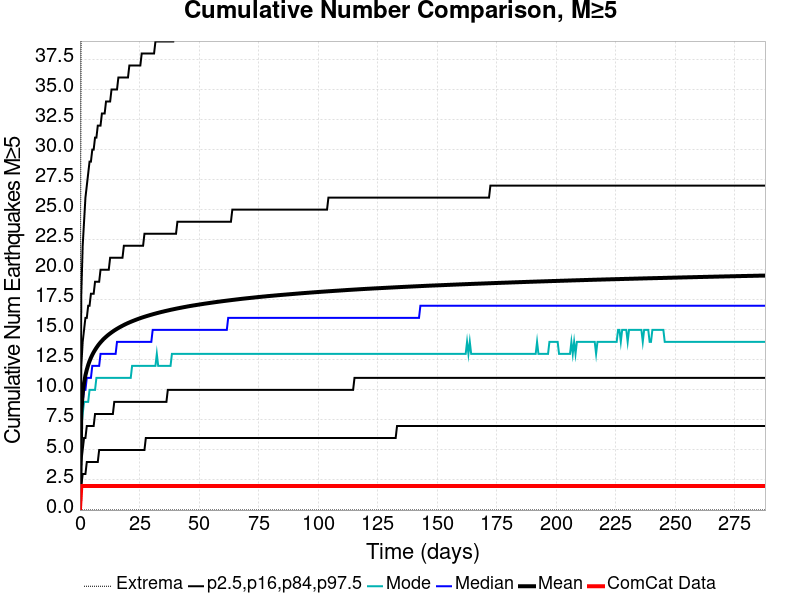

The file beside this chart, header and first rows:
Time (days), ComCat Data, Simulation Mean, Simulation Median, Simulation Mode, Simulation Minimum, Simulation Maximum, 2.5 %-ile, 16 %-ile, 84 %-ile, 97.5 %-ile
0.0, 0.0, 0.0, 0.0, 0.0, 0.0, 0.0, 0.0, 0.0, 0.0, 0.0
0.5767, 2.0, 8.212, 8.0, 7.0, 0.0, 47.0, 2.0, 4.0, 12.0, 18.0
1.153, 2.0, 9.712, 9.0, 8.0, 0.0, 59.0, 3.0, 5.0, 14.0, 22.0
1.73, 2.0, 10.59, 10.0, 9.0, 0.0, 66.0, 3.0, 6.0, 15.0, 24.0
2.307, 2.0, 11.21, 10.0, 9.0, 0.0, 69.0, 3.0, 6.0, 16.0, 26.0
2.883, 2.0, 11.69, 11.0, 9.0, 0.0, 71.0, 4.0, 7.0, 16.0, 27.0
3.46, 2.0, 12.07, 11.0, 9.0, 0.0, 71.0, 4.0, 7.0, 17.0, 28.0
4.037, 2.0, 12.4, 11.0, 10.0, 0.0, 71.0, 4.0, 7.0, 17.0, 29.0
4.613, 2.0, 12.67, 11.0, 10.0, 0.0, 77.0, 4.0, 7.0, 18.0, 29.0
5.19, 2.0, 12.92, 12.0, 10.0, 0.0, 78.0, 4.0, 7.0, 18.0, 30.0
5.767, 2.0, 13.13, 12.0, 10.0, 0.0, 82.0, 4.0, 7.0, 18.0, 30.0
6.343, 2.0, 13.33, 12.0, 10.0, 0.0, 82.0, 4.0, 8.0, 19.0, 31.0
6.92, 2.0, 13.5, 12.0, 11.0, 0.0, 83.0, 4.0, 8.0, 19.0, 31.0
7.497, 2.0, 13.67, 12.0, 11.0, 0.0, 83.0, 4.0, 8.0, 19.0, 32.0
8.073, 2.0, 13.82, 12.0, 11.0, 0.0, 84.0, 5.0, 8.0, 19.0, 32.0
8.65, 2.0, 13.96, 13.0, 11.0, 0.0, 84.0, 5.0, 8.0, 20.0, 32.0
9.227, 2.0, 14.08, 13.0, 11.0, 0.0, 84.0, 5.0, 8.0, 20.0, 33.0
9.803, 2.0, 14.21, 13.0, 11.0, 0.0, 85.0, 5.0, 8.0, 20.0, 33.0
10.38, 2.0, 14.32, 13.0, 11.0, 0.0, 85.0, 5.0, 8.0, 20.0, 33.0
10.96, 2.0, 14.42, 13.0, 11.0, 0.0, 85.0, 5.0, 8.0, 20.0, 34.0
11.53, 2.0, 14.52, 13.0, 11.0, 0.0, 85.0, 5.0, 8.0, 20.0, 34.0
12.11, 2.0, 14.61, 13.0, 11.0, 0.0, 86.0, 5.0, 8.0, 20.0, 34.0
12.69, 2.0, 14.7, 13.0, 11.0, 0.0, 86.0, 5.0, 8.0, 21.0, 34.0
13.26, 2.0, 14.78, 13.0, 11.0, 0.0, 86.0, 5.0, 8.0, 21.0, 35.0
13.84, 2.0, 14.86, 13.0, 11.0, 0.0, 86.0, 5.0, 8.0, 21.0, 35.0
14.42, 2.0, 14.94, 13.0, 11.0, 0.0, 86.0, 5.0, 9.0, 21.0, 35.0
14.99, 2.0, 15.01, 13.0, 11.0, 0.0, 86.0, 5.0, 9.0, 21.0, 35.0
15.57, 2.0, 15.09, 14.0, 11.0, 0.0, 86.0, 5.0, 9.0, 21.0, 35.0
16.15, 2.0, 15.15, 14.0, 11.0, 0.0, 86.0, 5.0, 9.0, 21.0, 36.0
16.72, 2.0, 15.22, 14.0, 11.0, 0.0, 86.0, 5.0, 9.0, 21.0, 36.0
17.3, 2.0, 15.28, 14.0, 11.0, 0.0, 86.0, 5.0, 9.0, 21.0, 36.0
17.88, 2.0, 15.34, 14.0, 11.0, 0.0, 86.0, 5.0, 9.0, 21.0, 36.0
18.45, 2.0, 15.4, 14.0, 11.0, 0.0, 86.0, 5.0, 9.0, 22.0, 36.0
19.03, 2.0, 15.46, 14.0, 11.0, 0.0, 86.0, 5.0, 9.0, 22.0, 36.0
19.61, 2.0, 15.51, 14.0, 11.0, 0.0, 87.0, 5.0, 9.0, 22.0, 36.0
20.18, 2.0, 15.57, 14.0, 11.0, 0.0, 87.0, 5.0, 9.0, 22.0, 36.0
20.76, 2.0, 15.62, 14.0, 11.0, 0.0, 88.0, 5.0, 9.0, 22.0, 37.0
21.34, 2.0, 15.66, 14.0, 11.0, 0.0, 88.0, 5.0, 9.0, 22.0, 37.0
21.91, 2.0, 15.71, 14.0, 12.0, 0.0, 88.0, 5.0, 9.0, 22.0, 37.0
22.49, 2.0, 15.76, 14.0, 12.0, 0.0, 88.0, 5.0, 9.0, 22.0, 37.0
23.07, 2.0, 15.8, 14.0, 12.0, 0.0, 88.0, 5.0, 9.0, 22.0, 37.0
23.64, 2.0, 15.85, 14.0, 12.0, 0.0, 88.0, 5.0, 9.0, 22.0, 37.0
24.22, 2.0, 15.89, 14.0, 12.0, 0.0, 89.0, 5.0, 9.0, 22.0, 37.0
24.8, 2.0, 15.93, 14.0, 12.0, 0.0, 91.0, 5.0, 9.0, 22.0, 37.0
25.37, 2.0, 15.97, 14.0, 12.0, 0.0, 93.0, 5.0, 9.0, 22.0, 37.0
25.95, 2.0, 16.01, 14.0, 12.0, 0.0, 93.0, 5.0, 9.0, 22.0, 38.0
26.53, 2.0, 16.05, 14.0, 12.0, 0.0, 94.0, 5.0, 9.0, 22.0, 38.0
27.1, 2.0, 16.09, 14.0, 12.0, 0.0, 96.0, 5.0, 9.0, 23.0, 38.0
27.68, 2.0, 16.12, 14.0, 12.0, 0.0, 97.0, 6.0, 9.0, 23.0, 38.0
28.26, 2.0, 16.16, 14.0, 12.0, 0.0, 97.0, 6.0, 9.0, 23.0, 38.0
28.83, 2.0, 16.19, 14.0, 12.0, 0.0, 97.0, 6.0, 9.0, 23.0, 38.0
29.41, 2.0, 16.23, 14.0, 12.0, 0.0, 97.0, 6.0, 9.0, 23.0, 38.0
29.99, 2.0, 16.26, 14.0, 12.0, 0.0, 97.0, 6.0, 9.0, 23.0, 38.0
30.56, 2.0, 16.29, 15.0, 12.0, 0.0, 97.0, 6.0, 9.0, 23.0, 38.0
31.14, 2.0, 16.32, 15.0, 12.0, 0.0, 97.0, 6.0, 9.0, 23.0, 38.0
31.72, 2.0, 16.35, 15.0, 12.0, 0.0, 97.0, 6.0, 9.0, 23.0, 39.0
32.29, 2.0, 16.39, 15.0, 13.0, 0.0, 97.0, 6.0, 9.0, 23.0, 39.0
32.87, 2.0, 16.42, 15.0, 12.0, 0.0, 99.0, 6.0, 9.0, 23.0, 39.0
33.45, 2.0, 16.44, 15.0, 12.0, 0.0, 99.0, 6.0, 9.0, 23.0, 39.0
34.02, 2.0, 16.47, 15.0, 12.0, 0.0, 100.0, 6.0, 9.0, 23.0, 39.0
... 440 more rows
